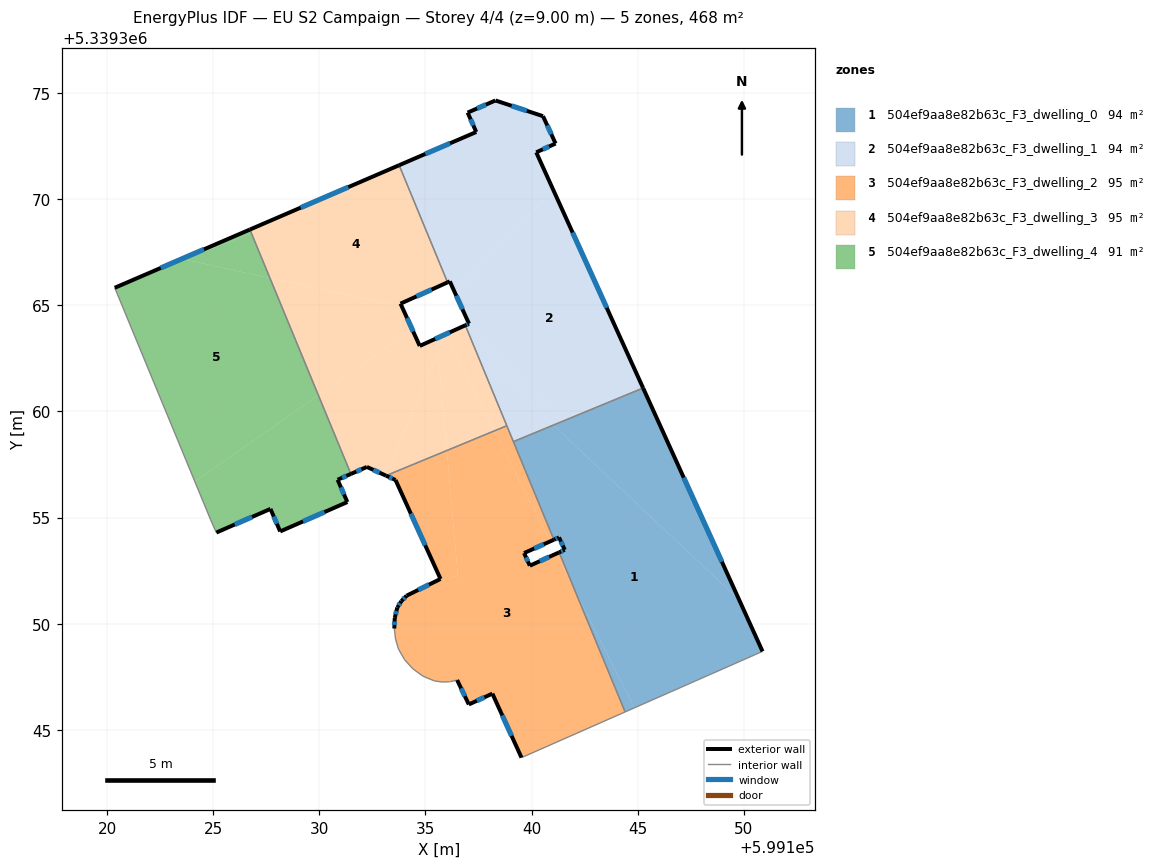
=== STOREY PLAN SPEC (per zone: floor XY polygon, exterior-wall plan segments, windows/doors) ===
zone 1: 504ef9aa8e82b63c_F3_dwelling_0  (93.7 m²)
  floor: (599149.79, 5339351.12) (599150.89, 5339348.69) (599144.85, 5339346.03) (599142.02, 5339351.62) (599141.30, 5339353.36) (599141.56, 5339353.48) (599141.29, 5339354.07) (599141.05, 5339353.96) (599139.14, 5339358.58) (599141.02, 5339359.36)
  floor: (599142.02, 5339351.62) (599144.85, 5339346.03) (599144.41, 5339345.84)
  floor: (599145.26, 5339361.11) (599149.79, 5339351.12) (599141.02, 5339359.36)
  exterior wall: (599141.56, 5339353.48) – (599141.30, 5339353.36)  [0.3 m]
    window: (599141.47, 5339353.44) – (599141.39, 5339353.40)  [0.1 m²]
  exterior wall: (599141.29, 5339354.07) – (599141.56, 5339353.48)  [0.6 m]
    window: (599141.39, 5339353.87) – (599141.47, 5339353.68)  [0.2 m²]
  exterior wall: (599141.05, 5339353.96) – (599141.29, 5339354.07)  [0.3 m]
    window: (599141.13, 5339353.99) – (599141.21, 5339354.03)  [0.1 m²]
  exterior wall: (599150.89, 5339348.69) – (599145.26, 5339361.11)  [13.6 m]
    window: (599148.97, 5339352.92) – (599147.17, 5339356.88)  [4.2 m²]
  interior walls: 4
zone 2: 504ef9aa8e82b63c_F3_dwelling_1  (93.7 m²)
  floor: (599140.54, 5339373.92) (599141.13, 5339372.63) (599140.22, 5339372.21) (599141.02, 5339370.44) (599136.39, 5339365.60) (599136.15, 5339366.13) (599136.04, 5339366.09) (599133.76, 5339371.61) (599137.39, 5339373.17) (599136.99, 5339374.09) (599138.30, 5339374.66)
  floor: (599141.02, 5339370.44) (599145.26, 5339361.11) (599141.41, 5339359.52) (599136.88, 5339364.06) (599137.05, 5339364.14) (599136.39, 5339365.60)
  floor: (599141.02, 5339359.36) (599139.14, 5339358.58) (599137.42, 5339362.75)
  floor: (599137.42, 5339362.75) (599136.88, 5339364.06) (599141.41, 5339359.52) (599141.02, 5339359.36)
  exterior wall: (599141.13, 5339372.63) – (599140.54, 5339373.92)  [1.4 m]
    window: (599140.93, 5339373.07) – (599140.74, 5339373.48)  [0.4 m²]
  exterior wall: (599140.22, 5339372.21) – (599141.13, 5339372.63)  [1.0 m]
    window: (599140.53, 5339372.36) – (599140.82, 5339372.49)  [0.3 m²]
  exterior wall: (599145.26, 5339361.11) – (599140.22, 5339372.21)  [12.2 m]
    window: (599143.54, 5339364.89) – (599141.93, 5339368.44)  [3.7 m²]
  exterior wall: (599137.05, 5339364.14) – (599136.88, 5339364.06)  [0.2 m]
    window: (599136.99, 5339364.11) – (599136.94, 5339364.09)  [0.1 m²]
  exterior wall: (599136.15, 5339366.13) – (599137.05, 5339364.14)  [2.2 m]
    window: (599136.45, 5339365.46) – (599136.74, 5339364.82)  [0.7 m²]
  exterior wall: (599136.04, 5339366.09) – (599136.15, 5339366.13)  [0.1 m]
  exterior wall: (599137.39, 5339373.17) – (599133.76, 5339371.61)  [4.0 m]
    window: (599136.16, 5339372.64) – (599134.99, 5339372.14)  [1.2 m²]
  exterior wall: (599136.99, 5339374.09) – (599137.39, 5339373.17)  [1.0 m]
    window: (599137.13, 5339373.78) – (599137.25, 5339373.48)  [0.3 m²]
  exterior wall: (599138.30, 5339374.66) – (599136.99, 5339374.09)  [1.4 m]
    window: (599137.85, 5339374.47) – (599137.43, 5339374.28)  [0.4 m²]
  exterior wall: (599140.54, 5339373.92) – (599138.30, 5339374.66)  [2.4 m]
    window: (599139.78, 5339374.17) – (599139.06, 5339374.41)  [0.7 m²]
  interior walls: 4
zone 3: 504ef9aa8e82b63c_F3_dwelling_2  (95.2 m²)
  floor: (599138.24, 5339359.08) (599140.88, 5339353.88) (599139.65, 5339353.33) (599139.92, 5339352.73) (599141.17, 5339353.30) (599142.02, 5339351.62) (599144.41, 5339345.84) (599139.52, 5339343.69) (599138.15, 5339346.70) (599137.04, 5339346.19) (599136.57, 5339347.17) (599136.56, 5339347.20) (599136.49, 5339347.34) (599136.17, 5339347.27) (599136.13, 5339347.26) (599135.77, 5339347.25) (599135.41, 5339347.30) (599134.88, 5339347.53) (599134.41, 5339347.87) (599134.02, 5339348.30) (599133.73, 5339348.80) (599133.59, 5339349.27) (599133.53, 5339349.77) (599133.55, 5339350.27) (599133.67, 5339350.76) (599133.87, 5339351.07) (599134.11, 5339351.32) (599135.58, 5339352.04) (599135.61, 5339351.97) (599135.96, 5339352.07) (599136.37, 5339352.27) (599136.38, 5339352.18) (599136.53, 5339352.22) (599136.01, 5339358.16)
  floor: (599141.30, 5339353.36) (599142.02, 5339351.62) (599141.17, 5339353.30)
  floor: (599138.83, 5339359.33) (599141.05, 5339353.96) (599140.88, 5339353.88) (599138.24, 5339359.08)
  floor: (599136.01, 5339358.16) (599136.53, 5339352.22) (599136.38, 5339352.18) (599136.37, 5339352.27) (599135.96, 5339352.07) (599135.61, 5339351.97) (599135.58, 5339352.04) (599135.71, 5339352.11) (599133.59, 5339356.77) (599133.14, 5339356.98)
  exterior wall: (599139.92, 5339352.73) – (599139.65, 5339353.33)  [0.7 m]
    window: (599139.83, 5339352.93) – (599139.74, 5339353.12)  [0.2 m²]
  exterior wall: (599141.30, 5339353.36) – (599139.92, 5339352.73)  [1.5 m]
    window: (599140.83, 5339353.15) – (599140.39, 5339352.95)  [0.5 m²]
  exterior wall: (599138.15, 5339346.70) – (599139.53, 5339343.69)  [3.3 m]
    window: (599138.62, 5339345.68) – (599139.06, 5339344.71)  [1.0 m²]
  exterior wall: (599137.04, 5339346.19) – (599138.15, 5339346.70)  [1.2 m]
    window: (599137.42, 5339346.37) – (599137.77, 5339346.53)  [0.4 m²]
  exterior wall: (599136.49, 5339347.34) – (599137.04, 5339346.19)  [1.3 m]
    window: (599136.68, 5339346.95) – (599136.85, 5339346.58)  [0.4 m²]
  exterior wall: (599133.55, 5339350.27) – (599133.53, 5339349.77)  [0.5 m]
    window: (599133.54, 5339350.10) – (599133.54, 5339349.94)  [0.2 m²]
  exterior wall: (599133.67, 5339350.76) – (599133.55, 5339350.27)  [0.5 m]
    window: (599133.63, 5339350.60) – (599133.59, 5339350.44)  [0.2 m²]
  exterior wall: (599133.87, 5339351.07) – (599133.67, 5339350.76)  [0.4 m]
    window: (599133.80, 5339350.96) – (599133.74, 5339350.87)  [0.1 m²]
  exterior wall: (599134.11, 5339351.32) – (599133.87, 5339351.07)  [0.4 m]
    window: (599134.03, 5339351.23) – (599133.95, 5339351.15)  [0.1 m²]
  exterior wall: (599135.71, 5339352.11) – (599134.11, 5339351.32)  [1.8 m]
    window: (599135.17, 5339351.84) – (599134.66, 5339351.59)  [0.5 m²]
  exterior wall: (599133.59, 5339356.77) – (599135.71, 5339352.11)  [5.1 m]
    window: (599134.31, 5339355.18) – (599134.99, 5339353.69)  [1.6 m²]
  exterior wall: (599133.14, 5339356.98) – (599133.59, 5339356.77)  [0.5 m]
    window: (599133.29, 5339356.91) – (599133.44, 5339356.84)  [0.2 m²]
  exterior wall: (599139.65, 5339353.33) – (599141.05, 5339353.96)  [1.5 m]
    window: (599140.13, 5339353.54) – (599140.57, 5339353.74)  [0.5 m²]
  interior walls: 15
zone 4: 504ef9aa8e82b63c_F3_dwelling_3  (95.2 m²)
  floor: (599133.76, 5339371.61) (599136.04, 5339366.09) (599133.82, 5339365.08) (599133.89, 5339364.95) (599127.67, 5339366.29) (599126.72, 5339368.58)
  floor: (599133.89, 5339364.95) (599134.38, 5339363.87) (599129.95, 5339360.77) (599127.67, 5339366.29)
  floor: (599137.42, 5339362.75) (599138.83, 5339359.33) (599138.24, 5339359.08) (599135.93, 5339363.63) (599136.30, 5339363.80)
  floor: (599136.88, 5339364.06) (599137.42, 5339362.75) (599136.30, 5339363.80)
  floor: (599135.93, 5339363.63) (599135.59, 5339362.83) (599135.54, 5339363.46)
  floor: (599135.54, 5339363.46) (599135.59, 5339362.83) (599133.14, 5339356.98) (599132.24, 5339357.39) (599131.48, 5339357.06) (599129.95, 5339360.77) (599134.38, 5339363.87) (599134.73, 5339363.09)
  floor: (599135.59, 5339362.83) (599136.01, 5339358.16) (599133.14, 5339356.98)
  floor: (599135.93, 5339363.63) (599138.24, 5339359.08) (599136.01, 5339358.16) (599135.59, 5339362.83)
  exterior wall: (599136.88, 5339364.06) – (599134.73, 5339363.09)  [2.4 m]
    window: (599136.15, 5339363.73) – (599135.46, 5339363.42)  [0.7 m²]
  exterior wall: (599132.24, 5339357.39) – (599133.14, 5339356.98)  [1.0 m]
    window: (599132.54, 5339357.25) – (599132.83, 5339357.12)  [0.3 m²]
  exterior wall: (599131.48, 5339357.06) – (599132.24, 5339357.39)  [0.8 m]
    window: (599131.74, 5339357.17) – (599131.98, 5339357.27)  [0.3 m²]
  exterior wall: (599133.76, 5339371.61) – (599126.72, 5339368.58)  [7.7 m]
    window: (599131.36, 5339370.58) – (599129.12, 5339369.61)  [2.3 m²]
  exterior wall: (599133.82, 5339365.08) – (599136.04, 5339366.09)  [2.4 m]
    window: (599134.58, 5339365.43) – (599135.29, 5339365.75)  [0.7 m²]
  exterior wall: (599134.73, 5339363.09) – (599133.82, 5339365.08)  [2.2 m]
    window: (599134.42, 5339363.77) – (599134.13, 5339364.41)  [0.7 m²]
  interior walls: 4
zone 5: 504ef9aa8e82b63c_F3_dwelling_4  (90.5 m²)
  floor: (599126.79, 5339368.41) (599127.67, 5339366.29) (599123.67, 5339367.16)
  floor: (599129.95, 5339360.77) (599131.48, 5339357.06) (599130.86, 5339356.78) (599131.32, 5339355.73) (599128.15, 5339354.35) (599127.69, 5339355.41) (599125.14, 5339354.29) (599124.87, 5339354.90) (599124.13, 5339356.69)
  floor: (599126.72, 5339368.58) (599126.79, 5339368.41) (599123.67, 5339367.16) (599123.51, 5339367.19)
  floor: (599127.67, 5339366.29) (599129.95, 5339360.77) (599124.13, 5339356.69) (599120.35, 5339365.83) (599123.67, 5339367.16)
  floor: (599123.67, 5339367.16) (599120.35, 5339365.83) (599123.51, 5339367.19)
  exterior wall: (599127.69, 5339355.41) – (599128.15, 5339354.35)  [1.2 m]
    window: (599127.85, 5339355.05) – (599128.00, 5339354.71)  [0.4 m²]
  exterior wall: (599125.14, 5339354.29) – (599127.69, 5339355.41)  [2.8 m]
    window: (599126.01, 5339354.67) – (599126.83, 5339355.03)  [0.9 m²]
  exterior wall: (599126.72, 5339368.58) – (599120.35, 5339365.83)  [6.9 m]
    window: (599124.56, 5339367.64) – (599122.52, 5339366.76)  [2.1 m²]
  exterior wall: (599130.86, 5339356.78) – (599131.48, 5339357.06)  [0.7 m]
    window: (599131.07, 5339356.88) – (599131.27, 5339356.96)  [0.2 m²]
  exterior wall: (599131.32, 5339355.73) – (599130.86, 5339356.78)  [1.1 m]
    window: (599131.16, 5339356.09) – (599131.01, 5339356.43)  [0.4 m²]
  exterior wall: (599128.15, 5339354.35) – (599131.32, 5339355.73)  [3.5 m]
    window: (599129.23, 5339354.82) – (599130.24, 5339355.26)  [1.1 m²]
  interior walls: 3

=== DERIVED (storey summary) ===
Building: EU S2 Campaign
Storey: 4 of 4  (floor level z = 9.00 m)
Storey gross floor area: 468.3 m²
Zones on this storey: 5
  - 504ef9aa8e82b63c_F3_dwelling_0: floor 93.7 m²; exterior wall 14.8 m (44.5 m²); 4 window(s) 4.5 m²; WWR 10.2%
  - 504ef9aa8e82b63c_F3_dwelling_1: floor 93.7 m²; exterior wall 25.9 m (77.6 m²); 9 window(s) 7.9 m²; WWR 10.2%
  - 504ef9aa8e82b63c_F3_dwelling_2: floor 95.2 m²; exterior wall 18.6 m (55.9 m²); 13 window(s) 5.7 m²; WWR 10.2%
  - 504ef9aa8e82b63c_F3_dwelling_3: floor 95.2 m²; exterior wall 16.5 m (49.4 m²); 6 window(s) 5.0 m²; WWR 10.2%
  - 504ef9aa8e82b63c_F3_dwelling_4: floor 90.5 m²; exterior wall 16.2 m (48.5 m²); 6 window(s) 5.0 m²; WWR 10.2%
Zone adjacency (shared interzone walls):
  - 504ef9aa8e82b63c_F3_dwelling_0 ↔ 504ef9aa8e82b63c_F3_dwelling_1
  - 504ef9aa8e82b63c_F3_dwelling_0 ↔ 504ef9aa8e82b63c_F3_dwelling_2
  - 504ef9aa8e82b63c_F3_dwelling_1 ↔ 504ef9aa8e82b63c_F3_dwelling_2
  - 504ef9aa8e82b63c_F3_dwelling_1 ↔ 504ef9aa8e82b63c_F3_dwelling_3
  - 504ef9aa8e82b63c_F3_dwelling_2 ↔ 504ef9aa8e82b63c_F3_dwelling_3
  - 504ef9aa8e82b63c_F3_dwelling_3 ↔ 504ef9aa8e82b63c_F3_dwelling_4